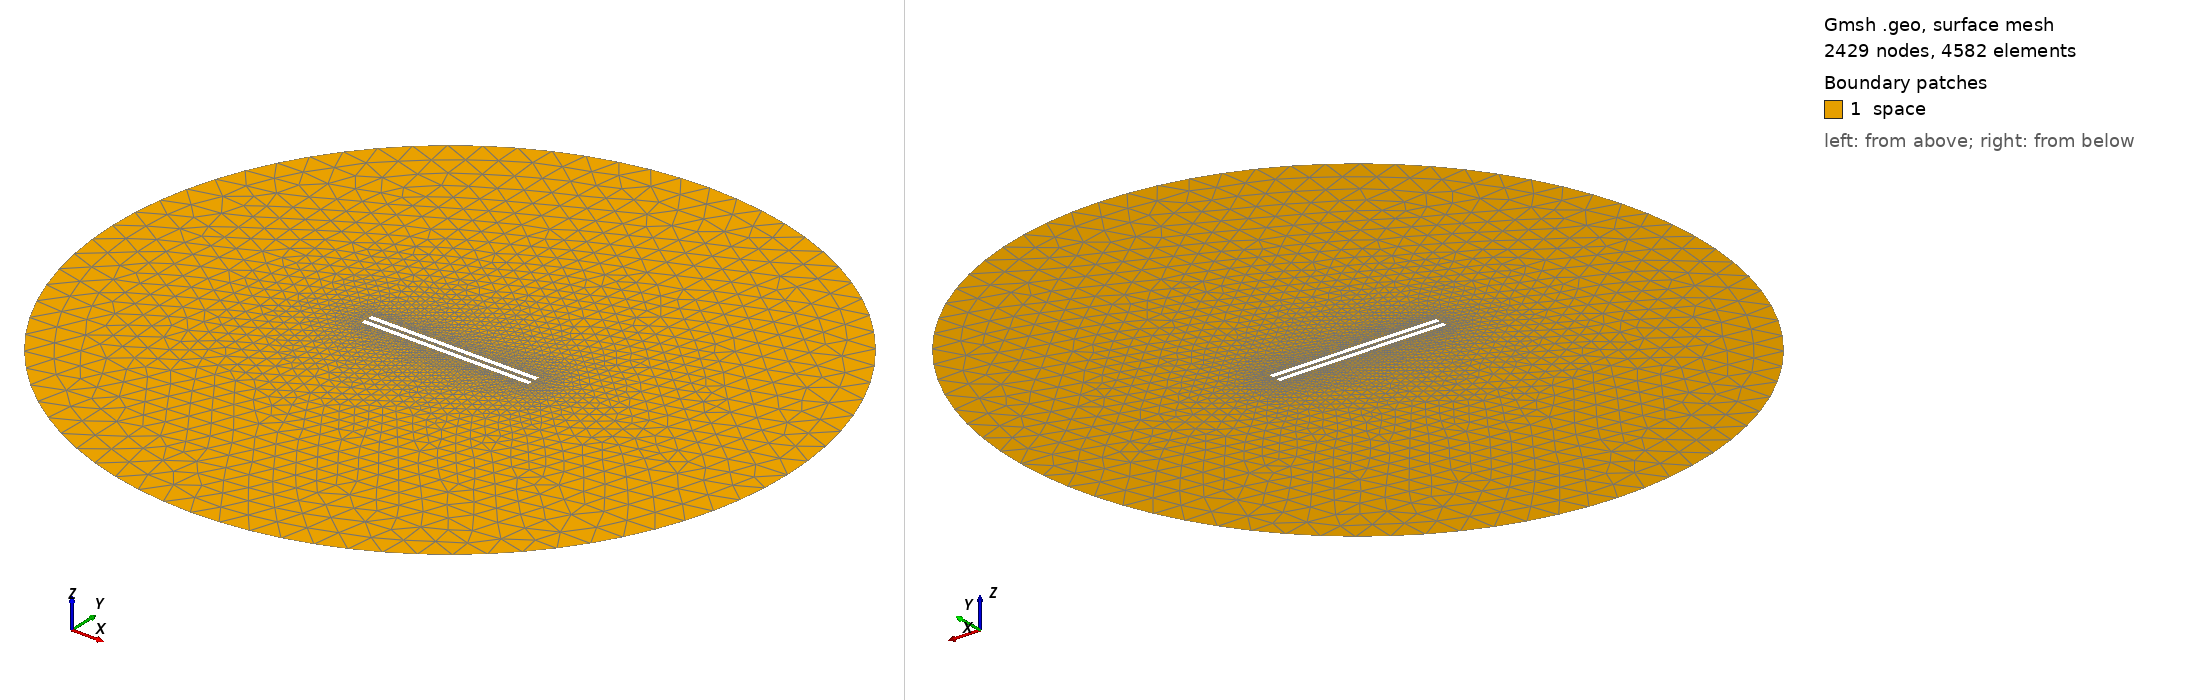

Gmsh geometry script, surface-meshed: 2429 nodes, 4582 surface elements. Boundary patches (legend numbers): 1 space. Left view from above one corner, right view from below the opposite corner. Legend entries are the model's physical surfaces. The drawing asked Gmsh for element sizes between 1% and 20% of the model's largest extent; the script's own settings can give other sizes.

=== 985.geo (drawn) ===
// Set the geometry kernel
SetFactory("OpenCASCADE");

//---------------------------------------
// Rectangles
//---------------------------------------

// Rectangle 1 (top)
Point(1) = {-49.4, 1.1944444444444444, 0, 1.0};
Point(2) = {49.4, 1.1944444444444444, 0, 1.0};
Point(3) = {49.4, 3.9944444444444445, 0, 1.0};
Point(4) = {-49.4, 3.9944444444444445, 0, 1.0};

Line(1) = {1, 2};
Line(2) = {2, 3};
Line(3) = {3, 4};
Line(4) = {4, 1};

Line Loop(1) = {1, 2, 3, 4};
Plane Surface(1) = {1};

Rotate { {0, 0, 1}, {0,  1.1944444444444444,  0}, 0.002 } {
  Surface{1};
}

// Rectangle 2 (bottom)
Point(5) = {-49.4, -1.1944444444444444, 0, 1.0};
Point(6) = {49.4, -1.1944444444444444, 0, 1.0};
Point(7) = {49.4, -3.9944444444444445, 0, 1.0};
Point(8) = {-49.4, -3.9944444444444445, 0, 1.0};

Line(5) = {5, 6};
Line(6) = {6, 7};
Line(7) = {7, 8};
Line(8) = {8, 5};

Line Loop(2) = {5, 6, 7, 8};
Plane Surface(2) = {2}; 


//---------------------------------------
// Circle
//---------------------------------------

// Define points
Point(9) = {0, 0, 0};        // Center
Point(10) = {200, 0, 0};     // Start point
Point(11) = {0, 200, 0};     // 90 degrees
Point(12) = {-200, 0, 0};    // 180 degrees
Point(13) = {0, -200, 0};    // 270 degrees

// Define circle arcs (each needs start, center, end)
Circle(9) = {10, 9, 11};
Circle(10) = {11, 9, 12};
Circle(11) = {12, 9, 13};
Circle(12) = {13, 9, 10};

// Define curve loop and surface if needed
Curve Loop(3) = {9, 10, 11, 12};
Surface(3) = {3};

// Subtract Rectangles from Circle
BooleanDifference{ Surface{3}; Delete; }{ Surface{1}; Surface{2}; Delete; }

//---------------------------------------
// Transfinite Lines and Surface
//---------------------------------------
Transfinite Line {1, 3} = 50 Using Progression 1;
Transfinite Line {2, 4} = 2 Using Progression 1;
Transfinite Line {5, 7} = 50 Using Progression 1;
Transfinite Line {6, 8} = 2 Using Progression 1;
Transfinite Line {9, 10, 11, 12} = 20 Using Progression 1;

//---------------------------------------
// Define Physical Groups
//---------------------------------------                

//--- Physical Curves
// Physical groups for boundaries
Physical Line("force_segment", 10) = {1};
Physical Line("upper_plate", 11) = {2, 3, 4};
Physical Line("lower_plate", 12) = {5, 6, 7, 8};
Physical Line("boundary", 20) = {9, 10, 11, 12};

//--- Physical Surfaces
Physical Surface("space", 30) = {3};

//---------------------------------------
// 6. Generate the Mesh
//---------------------------------------
Mesh 2;  // 2D mesh generation
